Run: headless pygame with SDL's dummy video driver; simulated clock (each Clock.tick advances the game by its frame time, no real sleeping); random seed 0; keys injected as events and as key.get_pressed() state; no mouse input.
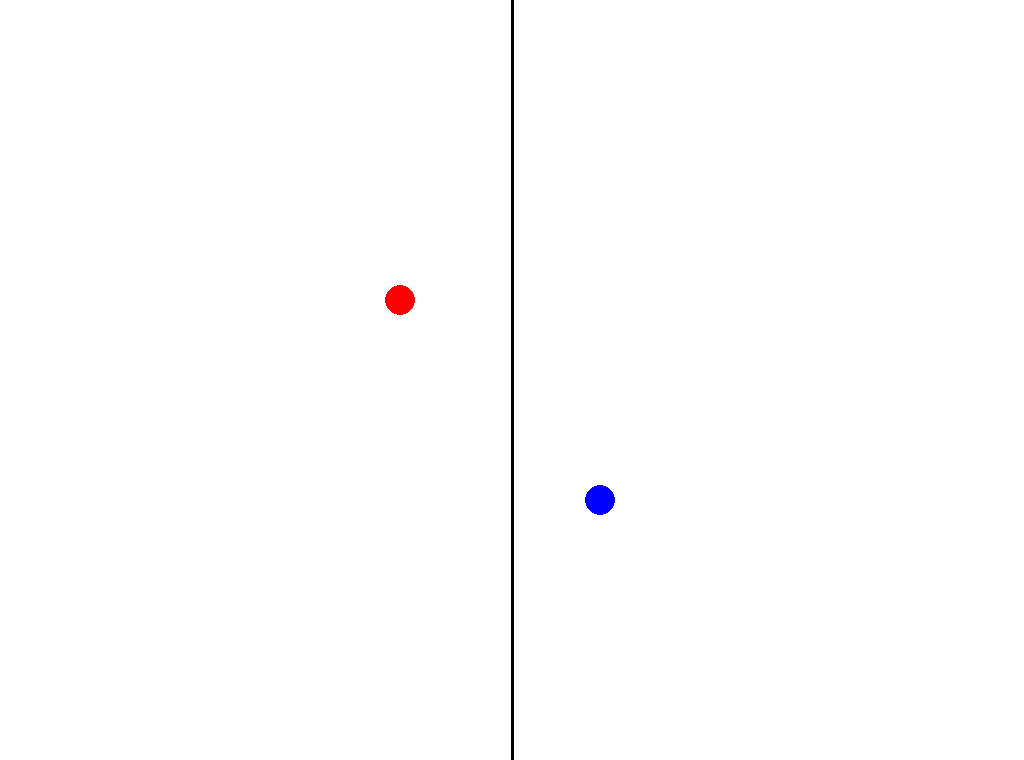
Frame 1 of 4 · flips 1–60 · no input
Frame 2 of 4 · flips 61–180 · tapped SPACE, RETURN · held RIGHT (→), D · screen unchanged from frame 1, image omitted
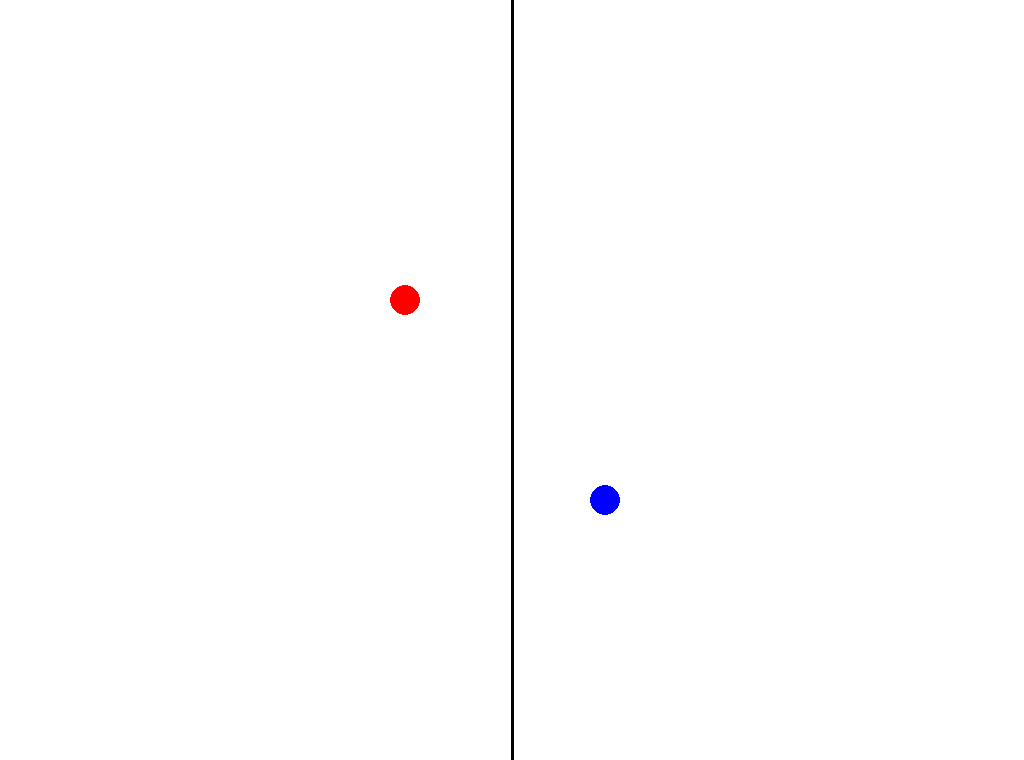
Frame 3 of 4 · flips 181–300 · held DOWN (↓), S
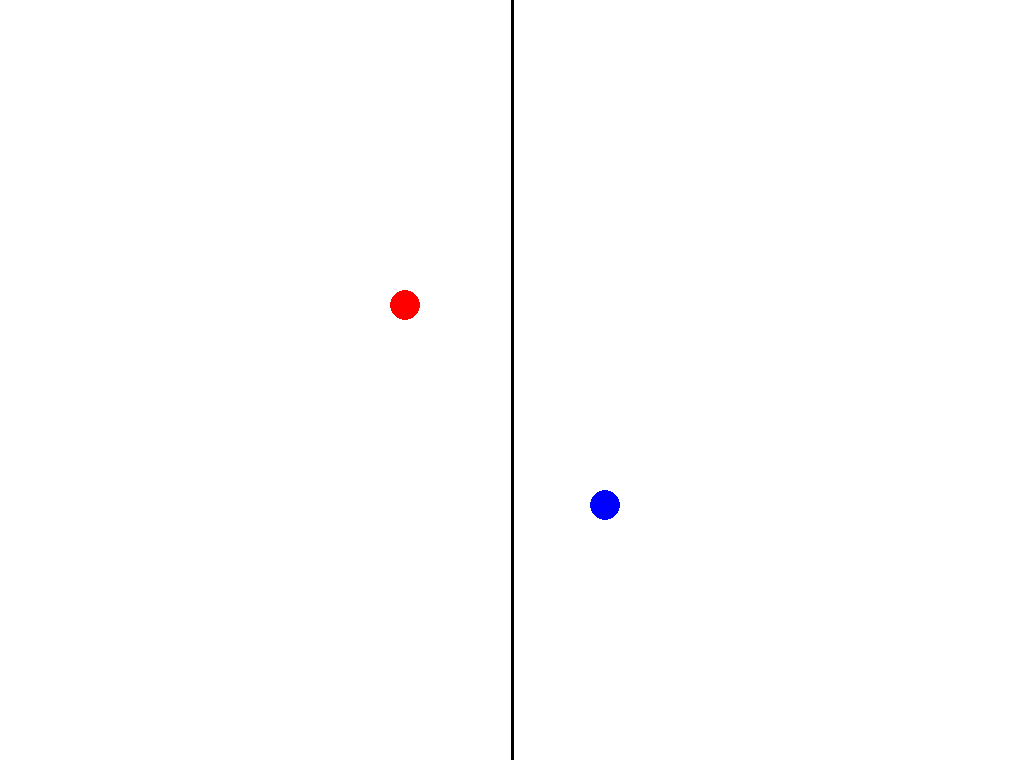
Frame 4 of 4 · flips 301–420 · held LEFT (←), A, UP (↑), W

The pygame program that drew these frames:

# Battle Squares
# By Kevin Yaiko


import pygame,sys,random
from pygame.locals import *

FPS = 30
WINDOWWIDTH = 1024
WINDOWHEIGHT = 760
RADIUS = 15
MOVE = 5

WHITE = (255,255,255)
BLACK = (0,0,0)
RED = (255,0,0)
BLUE = (0,0,255)



def check_middle(x,y,windowwidth,windowheight,radius,move):
	'''Checks to make sure the player can't cross center line'''
	if x < windowwidth/2:
		if x + radius + move < windowwidth/2:
			return MOVE
		else:
			return 0
	else:
		if x - radius - move > windowwidth/2:
			print(x)
			return MOVE
		else:
			return 0


def check_border(x,y,region,windowwidth,windowheight,radius,move):
	if region == "left":
		if x > radius + move:
			return MOVE
		else:
			return 0


def main():
	pygame.init()
	DISPLAYSURF = pygame.display.set_mode((WINDOWWIDTH, WINDOWHEIGHT)) #Can add pygame.RESIZABLE
	pygame.display.set_caption('Battle Squares')
	player1x = 400
	player1y = 300
	player2x = 600
	player2y = 500
    
	while True:
		DISPLAYSURF.fill(WHITE)
		pygame.draw.line(DISPLAYSURF, BLACK, (WINDOWWIDTH/2,0), (WINDOWWIDTH/2,WINDOWHEIGHT),3)
		pygame.draw.circle(DISPLAYSURF, RED, (player1x,player1y), RADIUS)
		pygame.draw.circle(DISPLAYSURF, BLUE, (player2x,player2y), RADIUS)
		for event in pygame.event.get():
			if event.type == QUIT:
				pygame.quit()
				sys.exit()
			elif event.type == KEYUP:
				if (event.key == K_RIGHT):
					DISTANCE = check_middle(player1x, player1y, WINDOWWIDTH, WINDOWHEIGHT,RADIUS,MOVE)
					player1x += DISTANCE
				elif (event.key == K_LEFT):
					DISTANCE = check_border(player1x, player1y,'left', WINDOWWIDTH, WINDOWHEIGHT,RADIUS,MOVE)
					player1x -= DISTANCE
				elif (event.key == K_UP):
					player1y -= DISTANCE
				elif (event.key == K_DOWN):
					player1y += DISTANCE  
				elif (event.key == K_s):
					player2y += 5
				elif (event.key == K_w):
					player2y -= 5
				elif (event.key == K_a):
					DISTANCE = check_middle(player2x, player2y, WINDOWWIDTH, WINDOWHEIGHT, RADIUS, MOVE)
					player2x -= DISTANCE
				elif (event.key == K_d):
					player2x += 5
			DISTANCE = 5
		pygame.display.update()

main()
